Run: headless pygame with SDL's dummy video driver; simulated clock (each Clock.tick advances the game by its frame time, no real sleeping); random seed 0; keys injected as events and as key.get_pressed() state; mouse plan: one left click at the window centre at the start of phase 2, then a move to the lower-right quarter at the start of phase 3.
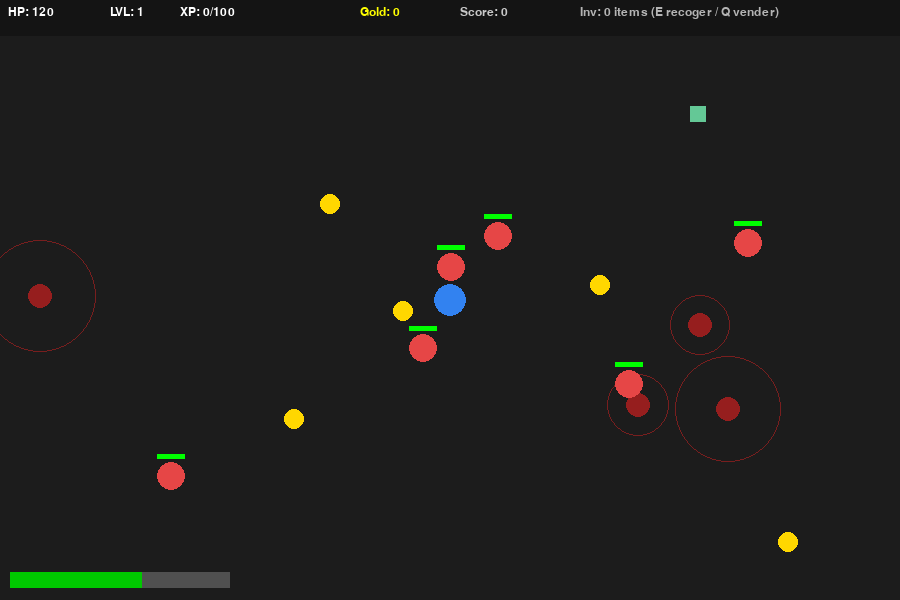
Frame 1 of 4 · flips 1–60 · no input
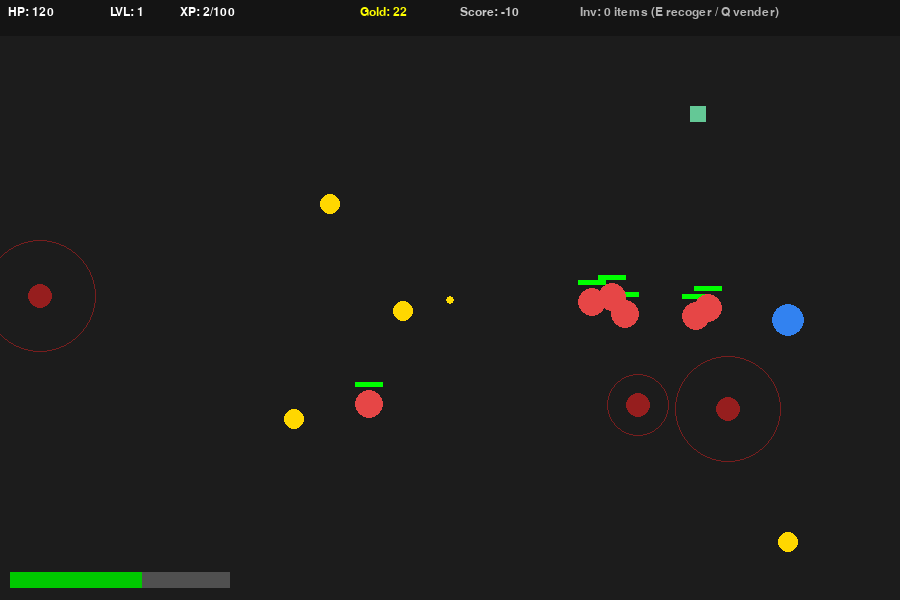
Frame 2 of 4 · flips 61–180 · clicked the window centre · tapped SPACE, RETURN · held RIGHT (→), D
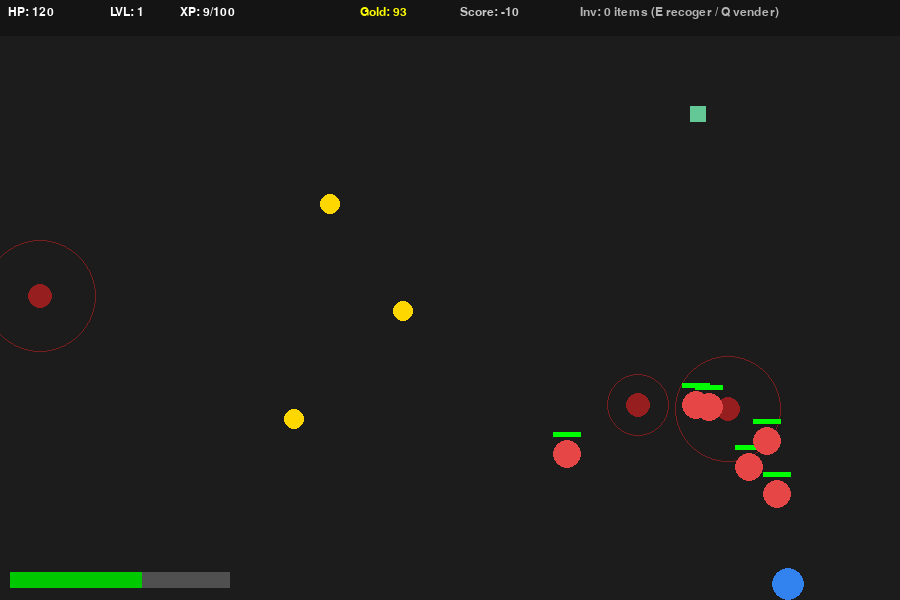
Frame 3 of 4 · flips 181–300 · moved the mouse to the lower-right quarter · held DOWN (↓), S
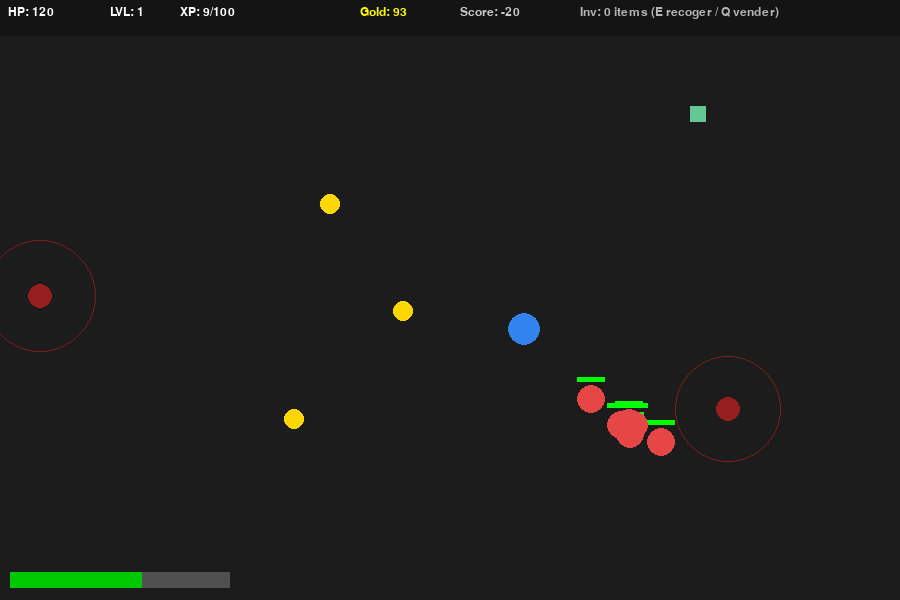
Frame 4 of 4 · flips 301–420 · held LEFT (←), A, UP (↑), W

The pygame program that drew these frames:

# programa principal
# pygame_demo.py
"""
Demo interactiva con Pygame
- Implementa clases del diagrama: Vector2D, Figura, Proyectil, Jugador, Enemigo, Escenario, GameManager
- Mecánicas: movimiento, disparo, IA básica, trampas explosivas, tesoros, inventario, XP y subida de nivel
- Controles:
    WASD - mover
    Mouse left - disparar hacia el cursor
    E - recoger objetos cercanos (tesoro / trampas como item)
    Q - vender primer item del inventario (simula tienda)
    ESC - salir
"""
from __future__ import annotations
import pygame
import random
import math
from dataclasses import dataclass, field
from typing import List, Tuple, Optional

# -------------------------
# Config
# -------------------------
SCREEN_WIDTH = 900
SCREEN_HEIGHT = 600
FPS = 60

PLAYER_RADIUS = 16
ENEMY_RADIUS = 14
PROJECTILE_RADIUS = 4
TRAP_RADIUS = 12
TREASURE_RADIUS = 10

XP_PER_KILL = 40
XP_PER_TREASURE_VALUE = 0.1  # XP gain = value * this factor

# -------------------------
# Math helper: Vector2D
# -------------------------
@dataclass
class Vector2D:
    x: float
    y: float

    def __add__(self, other: "Vector2D") -> "Vector2D":
        return Vector2D(self.x + other.x, self.y + other.y)

    def __sub__(self, other: "Vector2D") -> "Vector2D":
        return Vector2D(self.x - other.x, self.y - other.y)

    def __mul__(self, scalar: float) -> "Vector2D":
        return Vector2D(self.x * scalar, self.y * scalar)

    def magnitude(self) -> float:
        return math.hypot(self.x, self.y)

    def normalized(self) -> "Vector2D":
        mag = self.magnitude()
        if mag == 0:
            return Vector2D(0, 0)
        return Vector2D(self.x / mag, self.y / mag)

    def to_int_tuple(self) -> Tuple[int, int]:
        return int(self.x), int(self.y)


# -------------------------
# Figura base
# -------------------------
class Figura:
    """Clase base para elementos con posición y radio."""

    def __init__(self, x: float, y: float, radio: int, color: Tuple[int, int, int]):
        self.pos = Vector2D(x, y)
        self.radio = radio
        self.color = color
        self.activo = True

    def distance_to(self, other: "Figura") -> float:
        return (self.pos - other.pos).magnitude()

    def collides_with(self, other: "Figura") -> bool:
        return self.distance_to(other) <= (self.radio + other.radio)


# -------------------------
# Objetos del mundo
# -------------------------
class Objeto:
    """Base para objetos recolectables (Trampa, Tesoro, Armamento)."""

    def __init__(self, x: float, y: float, name: str):
        self.pos = Vector2D(x, y)
        self.name = name


class TrampaExplosiva(Objeto):
    def __init__(self, x: float, y: float, alcance: float, dano: int):
        super().__init__(x, y, "TrampaExplosiva")
        self.alcance = alcance
        self.dano = dano
        self.radius = TRAP_RADIUS

    def detonar(self, entities: List[Figura]) -> List[Tuple[Figura, int]]:
        """Aplica daño a entidades dentro del alcance y retorna lista de (entity, damage)."""
        affected = []
        for e in entities:
            dist = (Vector2D(e.pos.x, e.pos.y) - Vector2D(self.pos.x, self.pos.y)).magnitude()
            if dist <= self.alcance + getattr(e, "radio", 0):
                affected.append((e, self.dano))
        return affected


class Tesoro(Objeto):
    def __init__(self, x: float, y: float, valor: int):
        super().__init__(x, y, "Tesoro")
        self.valor = valor
        self.radius = TREASURE_RADIUS


class ArmamentoDefensa(Objeto):
    def __init__(self, x: float, y: float, bonus_atk: int, bonus_def: int, price: int):
        super().__init__(x, y, "Equipo")
        self.bonus_atk = bonus_atk
        self.bonus_def = bonus_def
        self.price = price
        self.radius = 12


# -------------------------
# Proyectil
# -------------------------
class Proyectil(Figura):
    """Proyectil disparado por el jugador."""

    def __init__(self, x: float, y: float, direction: Vector2D, speed: float = 400.0, damage: int = 10):
        super().__init__(x, y, PROJECTILE_RADIUS, (255, 220, 0))
        self.direction = direction.normalized()
        self.speed = speed
        self.damage = damage
        self.lifetime = 2.5  # segundos

    def update(self, dt: float):
        self.pos = Vector2D(self.pos.x + self.direction.x * self.speed * dt,
                            self.pos.y + self.direction.y * self.speed * dt)
        self.lifetime -= dt
        if self.lifetime <= 0:
            self.activo = False


# -------------------------
# Jugador
# -------------------------
class Jugador(Figura):
    def __init__(self, x: float, y: float, name: str = "Hero"):
        super().__init__(x, y, PLAYER_RADIUS, (50, 130, 240))
        self.name = name
        self.hp = 120
        self.attack = 18
        self.defense = 6
        self.level = 1
        self.xp = 0
        self.xp_to_next = 100
        self.inventory: List[Objeto] = []
        self.gold = 0
        self.move_speed = 180.0  # px/s
        self.shoot_cooldown = 0.35
        self._shoot_timer = 0.0
        self.invulnerable_time = 0.6
        self._inv_timer = 0.0

    def update_timers(self, dt: float):
        self._shoot_timer = max(0.0, self._shoot_timer - dt)
        self._inv_timer = max(0.0, self._inv_timer - dt)

    def can_shoot(self) -> bool:
        return self._shoot_timer <= 0.0

    def shoot(self, target_pos: Vector2D) -> Optional[Proyectil]:
        if not self.can_shoot():
            return None
        dir_vec = Vector2D(target_pos.x - self.pos.x, target_pos.y - self.pos.y)
        proj = Proyectil(self.pos.x, self.pos.y, dir_vec, speed=480.0, damage=self.attack // 1)
        self._shoot_timer = self.shoot_cooldown
        return proj

    def receive_damage(self, amount: int) -> int:
        if self._inv_timer > 0:
            return 0
        damage_final = max(0, amount - self.defense)
        self.hp -= damage_final
        self._inv_timer = self.invulnerable_time
        return damage_final

    def gain_xp(self, amount: int):
        self.xp += amount
        leveled = False
        while self.xp >= self.xp_to_next:
            self.xp -= self.xp_to_next
            self.level += 1
            self.hp += 20
            self.attack += 4
            self.defense += 2
            self.xp_to_next = int(self.xp_to_next * 1.4)
            leveled = True
        return leveled


# -------------------------
# Enemigo
# -------------------------
class Enemigo(Figura):
    def __init__(self, x: float, y: float, tipo: str = "terrestre"):
        super().__init__(x, y, ENEMY_RADIUS, (230, 70, 70))
        self.tipo = tipo  # "volador" o "terrestre"
        self.hp = 60 if tipo == "terrestre" else 45
        self.attack = 12 if tipo == "terrestre" else 10
        self.defense = 3 if tipo == "terrestre" else 1
        self.speed = 80.0 if tipo == "terrestre" else 110.0
        self._invulnerable_timer = 0.0

    def update(self, dt: float, player: Jugador):
        # IA simple: perseguir al jugador si está vivo
        if self.hp <= 0:
            return
        dir_to_player = Vector2D(player.pos.x - self.pos.x, player.pos.y - self.pos.y)
        step = dir_to_player.normalized()
        self.pos = Vector2D(self.pos.x + step.x * self.speed * dt,
                            self.pos.y + step.y * self.speed * dt)
        self._invulnerable_timer = max(0.0, self._invulnerable_timer - dt)

    def receive_damage(self, amount: int) -> int:
        if self._invulnerable_timer > 0:
            return 0
        dmg = max(0, amount - self.defense)
        self.hp -= dmg
        self._invulnerable_timer = 0.15
        return dmg


# -------------------------
# Escenario: genera enemigos y objetos
# -------------------------
class Escenario:
    def __init__(self, width: int, height: int, difficulty: float = 1.0):
        self.width = width
        self.height = height
        self.difficulty = difficulty
        self.enemies: List[Enemigo] = []
        self.traps: List[TrampaExplosiva] = []
        self.treasures: List[Tesoro] = []
        self.items_ground: List[ArmamentoDefensa] = []

    def generate(self, n_enemies: int = 5, n_treasures: int = 4, n_traps: int = 3):
        self.enemies = []
        for _ in range(n_enemies):
            x = random.uniform(50, self.width - 50)
            y = random.uniform(50, self.height - 50)
            tipo = random.choice(["terrestre", "volador"])
            self.enemies.append(Enemigo(x, y, tipo))
        self.treasures = []
        for _ in range(n_treasures):
            x = random.uniform(40, self.width - 40)
            y = random.uniform(40, self.height - 40)
            valor = random.randint(10, 120)
            self.treasures.append(Tesoro(x, y, valor))
        self.traps = []
        for _ in range(n_traps):
            x = random.uniform(40, self.width - 40)
            y = random.uniform(40, self.height - 40)
            alcance = random.uniform(30.0, 60.0)
            dano = random.randint(12, 36)
            self.traps.append(TrampaExplosiva(x, y, alcance, dano))
        self.items_ground = []
        # small chance to spawn equipment
        if random.random() < 0.6:
            x = random.uniform(40, self.width - 40)
            y = random.uniform(40, self.height - 40)
            self.items_ground.append(ArmamentoDefensa(x, y, bonus_atk=4, bonus_def=2, price=40))


# -------------------------
# Game Manager: loop + rendering + eventos
# -------------------------
class GameManager:
    def __init__(self):
        pygame.init()
        pygame.display.set_caption("Taller Videojuegos - Demo Pygame")
        self.screen = pygame.display.set_mode((SCREEN_WIDTH, SCREEN_HEIGHT))
        self.clock = pygame.time.Clock()
        self.font = pygame.font.SysFont("consolas", 18)
        self.running = True

        self.player = Jugador(SCREEN_WIDTH / 2, SCREEN_HEIGHT / 2)
        self.scene = Escenario(SCREEN_WIDTH, SCREEN_HEIGHT)
        self.scene.generate(n_enemies=6, n_treasures=5, n_traps=4)
        self.projectiles: List[Proyectil] = []
        self.score = 0
        self.victory_score = 300  # ejemplo de condición por puntaje

    def handle_input(self, dt: float):
        keys = pygame.key.get_pressed()
        move = Vector2D(0, 0)
        if keys[pygame.K_w]:
            move.y -= 1
        if keys[pygame.K_s]:
            move.y += 1
        if keys[pygame.K_a]:
            move.x -= 1
        if keys[pygame.K_d]:
            move.x += 1
        if move.x != 0 or move.y != 0:
            norm = move.normalized()
            self.player.pos = Vector2D(self.player.pos.x + norm.x * self.player.move_speed * dt,
                                       self.player.pos.y + norm.y * self.player.move_speed * dt)
            # clamp to screen
            self.player.pos.x = max(self.player.radio, min(SCREEN_WIDTH - self.player.radio, self.player.pos.x))
            self.player.pos.y = max(self.player.radio, min(SCREEN_HEIGHT - self.player.radio, self.player.pos.y))

    def process_events(self):
        for ev in pygame.event.get():
            if ev.type == pygame.QUIT:
                self.running = False
            elif ev.type == pygame.MOUSEBUTTONDOWN and ev.button == 1:
                # disparar
                mp = Vector2D(*pygame.mouse.get_pos())
                proj = self.player.shoot(mp)
                if proj:
                    self.projectiles.append(proj)
            elif ev.type == pygame.KEYDOWN:
                if ev.key == pygame.K_e:
                    # pick up nearby things (within a radius)
                    self.try_pickup()
                elif ev.key == pygame.K_q:
                    # sell first item in inventory for gold (simple shop)
                    self.sell_first_inventory_item()
                elif ev.key == pygame.K_ESCAPE:
                    self.running = False

    def try_pickup(self):
        # pick treasures
        picked_treasure = None
        for t in self.scene.treasures:
            if Vector2D(t.pos.x, t.pos.y).__sub__(self.player.pos).magnitude() <= (TREASURE_RADIUS + self.player.radio + 5):
                self.player.gold += t.valor
                self.player.gain_xp(int(t.valor * XP_PER_TREASURE_VALUE))
                picked_treasure = t
                break
        if picked_treasure:
            self.scene.treasures.remove(picked_treasure)
            print(f"Recogiste Tesoro valor {picked_treasure.valor}. Oro: {self.player.gold}")

        # pick traps as items (player can pick up trap to use)
        picked_trap = None
        for tr in self.scene.traps:
            dist = (Vector2D(tr.pos.x, tr.pos.y) - self.player.pos).magnitude()
            if dist <= (tr.radius + self.player.radio + 5):
                # pick trap into inventory (store the object)
                self.player.inventory.append(tr)
                picked_trap = tr
                break
        if picked_trap:
            self.scene.traps.remove(picked_trap)
            print("Recogiste una trampa explosiva en el inventario.")

        # pick equipment on ground
        picked_item = None
        for it in self.scene.items_ground:
            dist = (Vector2D(it.pos.x, it.pos.y) - self.player.pos).magnitude()
            if dist <= (it.radius + self.player.radio + 5):
                self.player.inventory.append(it)
                picked_item = it
                break
        if picked_item:
            self.scene.items_ground.remove(picked_item)
            print("Recogiste equipo en el suelo.")

    def sell_first_inventory_item(self):
        if not self.player.inventory:
            print("Inventario vacío.")
            return
        item = self.player.inventory.pop(0)
        if isinstance(item, ArmamentoDefensa):
            sell_value = item.price // 2
            self.player.gold += sell_value
            print(f"Vendiste {item.name} por {sell_value} oro.")
        elif isinstance(item, TrampaExplosiva):
            # selling trap yields less gold
            self.player.gold += 10
            print("Vendiste una trampa por 10 oro.")
        else:
            self.player.gold += 5
            print("Vendiste un objeto por 5 oro.")

    def update(self, dt: float):
        # timers
        self.player.update_timers(dt)

        # update projectiles
        for p in list(self.projectiles):
            p.update(dt)
            # remove if outside bounds or inactive
            if (p.pos.x < -10 or p.pos.x > SCREEN_WIDTH + 10 or p.pos.y < -10 or p.pos.y > SCREEN_HEIGHT + 10) or not p.activo:
                self.projectiles.remove(p)

        # update enemies
        for e in list(self.scene.enemies):
            e.update(dt, self.player)
            # collision proj -> enemy
            for p in list(self.projectiles):
                # treat projectiles as figuras for collision test
                dist = (Vector2D(e.pos.x, e.pos.y) - Vector2D(p.pos.x, p.pos.y)).magnitude()
                if dist <= e.radio + p.radio:
                    dmg = e.receive_damage(int(p.damage))
                    p.activo = False
                    if p in self.projectiles:
                        try:
                            self.projectiles.remove(p)
                        except ValueError:
                            pass
                    if dmg > 0:
                        print(f"Impacto: {dmg} daño a {e.tipo} (hp restante {e.hp})")
                    if e.hp <= 0:
                        # enemy dies
                        self.scene.enemies.remove(e)
                        self.player.gain_xp(XP_PER_KILL)
                        self.score += 30
                        print(f"Enemigo derrotado. XP ganada. Nivel: {self.player.level} XP:{self.player.xp}")
                    break

            # enemy collision player (melee)
            if e.collides_with(self.player):
                # enemy attack
                dmg = max(0, e.attack - self.player.defense)
                dealt = self.player.receive_damage(dmg)
                if dealt > 0:
                    print(f"Recibiste {dealt} de daño. HP={self.player.hp}")
                # small knockback
                vec = Vector2D(self.player.pos.x - e.pos.x, self.player.pos.y - e.pos.y).normalized()
                self.player.pos = Vector2D(self.player.pos.x + vec.x * 8, self.player.pos.y + vec.y * 8)

        # check traps - if player steps on trap, either detonate (if ground trap) or if trap in inventory can be placed
        for tr in list(self.scene.traps):
            dist = (Vector2D(tr.pos.x, tr.pos.y) - self.player.pos).magnitude()
            if dist <= (tr.radius + self.player.radio):
                # detonate immediately as environment trap
                affected = tr.detonar(self.scene.enemies + [self.player])
                for ent, dmg in affected:
                    if isinstance(ent, Jugador):
                        self.player.receive_damage(dmg)
                        print(f"Trampa explotó: recibiste {dmg}")
                    else:
                        ent.receive_damage(dmg)
                        if ent.hp <= 0 and ent in self.scene.enemies:
                            self.scene.enemies.remove(ent)
                            self.player.gain_xp(XP_PER_KILL)
                # remove trap after detonation
                if tr in self.scene.traps:
                    self.scene.traps.remove(tr)
                self.score -= 10

        # treasures don't move; if player near auto-collect small ones
        for t in list(self.scene.treasures):
            dist = (Vector2D(t.pos.x, t.pos.y) - self.player.pos).magnitude()
            if dist <= (TREASURE_RADIUS + self.player.radio):
                # auto collect
                self.player.gold += t.valor
                self.player.gain_xp(int(t.valor * XP_PER_TREASURE_VALUE))
                print(f"Recolectado tesoro (auto). Valor {t.valor}. Oro:{self.player.gold}")
                self.scene.treasures.remove(t)

        # check victory conditions
        if self.score >= self.victory_score:
            print("¡Victoria por puntaje alcanzado!")
            self.running = False
        if not self.scene.enemies:
            print("¡Victoria por exploración/completitud! Todos los enemigos eliminados.")
            self.running = False

    def draw_hud(self):
        # background for hud
        hud_rect = pygame.Rect(0, 0, SCREEN_WIDTH, 36)
        pygame.draw.rect(self.screen, (20, 20, 20), hud_rect)
        # texts: HP, Level, XP, Gold, Score
        hp_text = self.font.render(f"HP: {self.player.hp}", True, (255, 255, 255))
        lvl_text = self.font.render(f"LVL: {self.player.level}", True, (255, 255, 255))
        xp_text = self.font.render(f"XP: {self.player.xp}/{self.player.xp_to_next}", True, (255, 255, 255))
        gold_text = self.font.render(f"Gold: {self.player.gold}", True, (255, 255, 0))
        score_text = self.font.render(f"Score: {self.score}", True, (200, 200, 200))
        inv_text = self.font.render(f"Inv: {len(self.player.inventory)} items (E recoger / Q vender)", True, (180, 180, 180))

        self.screen.blit(hp_text, (8, 6))
        self.screen.blit(lvl_text, (110, 6))
        self.screen.blit(xp_text, (180, 6))
        self.screen.blit(gold_text, (360, 6))
        self.screen.blit(score_text, (460, 6))
        self.screen.blit(inv_text, (580, 6))

    def render(self):
        self.screen.fill((28, 28, 28))
        # draw treasures
        for t in self.scene.treasures:
            pygame.draw.circle(self.screen, (255, 215, 0), (int(t.pos.x), int(t.pos.y)), TREASURE_RADIUS)
        # draw traps
        for tr in self.scene.traps:
            pygame.draw.circle(self.screen, (150, 30, 30), (int(tr.pos.x), int(tr.pos.y)), TRAP_RADIUS)
            # small outline for range
            try:
                pygame.draw.circle(self.screen, (120, 30, 30), (int(tr.pos.x), int(tr.pos.y)), int(tr.alcance), 1)
            except Exception:
                pass
        # draw equipment on ground
        for it in self.scene.items_ground:
            pygame.draw.rect(self.screen, (100, 200, 150), pygame.Rect(int(it.pos.x) - 8, int(it.pos.y) - 8, 16, 16))

        # draw projectiles
        for p in self.projectiles:
            pygame.draw.circle(self.screen, p.color, p.pos.to_int_tuple(), p.radio)

        # draw enemies
        for e in self.scene.enemies:
            col = e.color
            pygame.draw.circle(self.screen, col, (int(e.pos.x), int(e.pos.y)), e.radio)
            # hp bar
            hp_w = int(2 * e.radio * max(0.0, e.hp) / (60 if e.tipo == "terrestre" else 45))
            pygame.draw.rect(self.screen, (0, 0, 0), pygame.Rect(int(e.pos.x - e.radio), int(e.pos.y - e.radio - 8), 2 * e.radio, 5))
            pygame.draw.rect(self.screen, (0, 255, 0), pygame.Rect(int(e.pos.x - e.radio), int(e.pos.y - e.radio - 8), hp_w, 5))

        # draw player
        pygame.draw.circle(self.screen, self.player.color, (int(self.player.pos.x), int(self.player.pos.y)), self.player.radio)
        # player hp bar
        pygame.draw.rect(self.screen, (80, 80, 80), pygame.Rect(10, SCREEN_HEIGHT - 28, 220, 16))
        pygame.draw.rect(self.screen, (0, 200, 0), pygame.Rect(10, SCREEN_HEIGHT - 28, int(220 * max(0, self.player.hp) / 200), 16))

        # draw hud
        self.draw_hud()

        pygame.display.flip()

    def run(self):
        while self.running:
            dt = self.clock.tick(FPS) / 1000.0
            self.process_events()
            self.handle_input(dt)
            self.update(dt)
            self.render()
        pygame.quit()


# -------------------------
# Main
# -------------------------
if __name__ == "__main__":
    gm = GameManager()
    gm.run()
